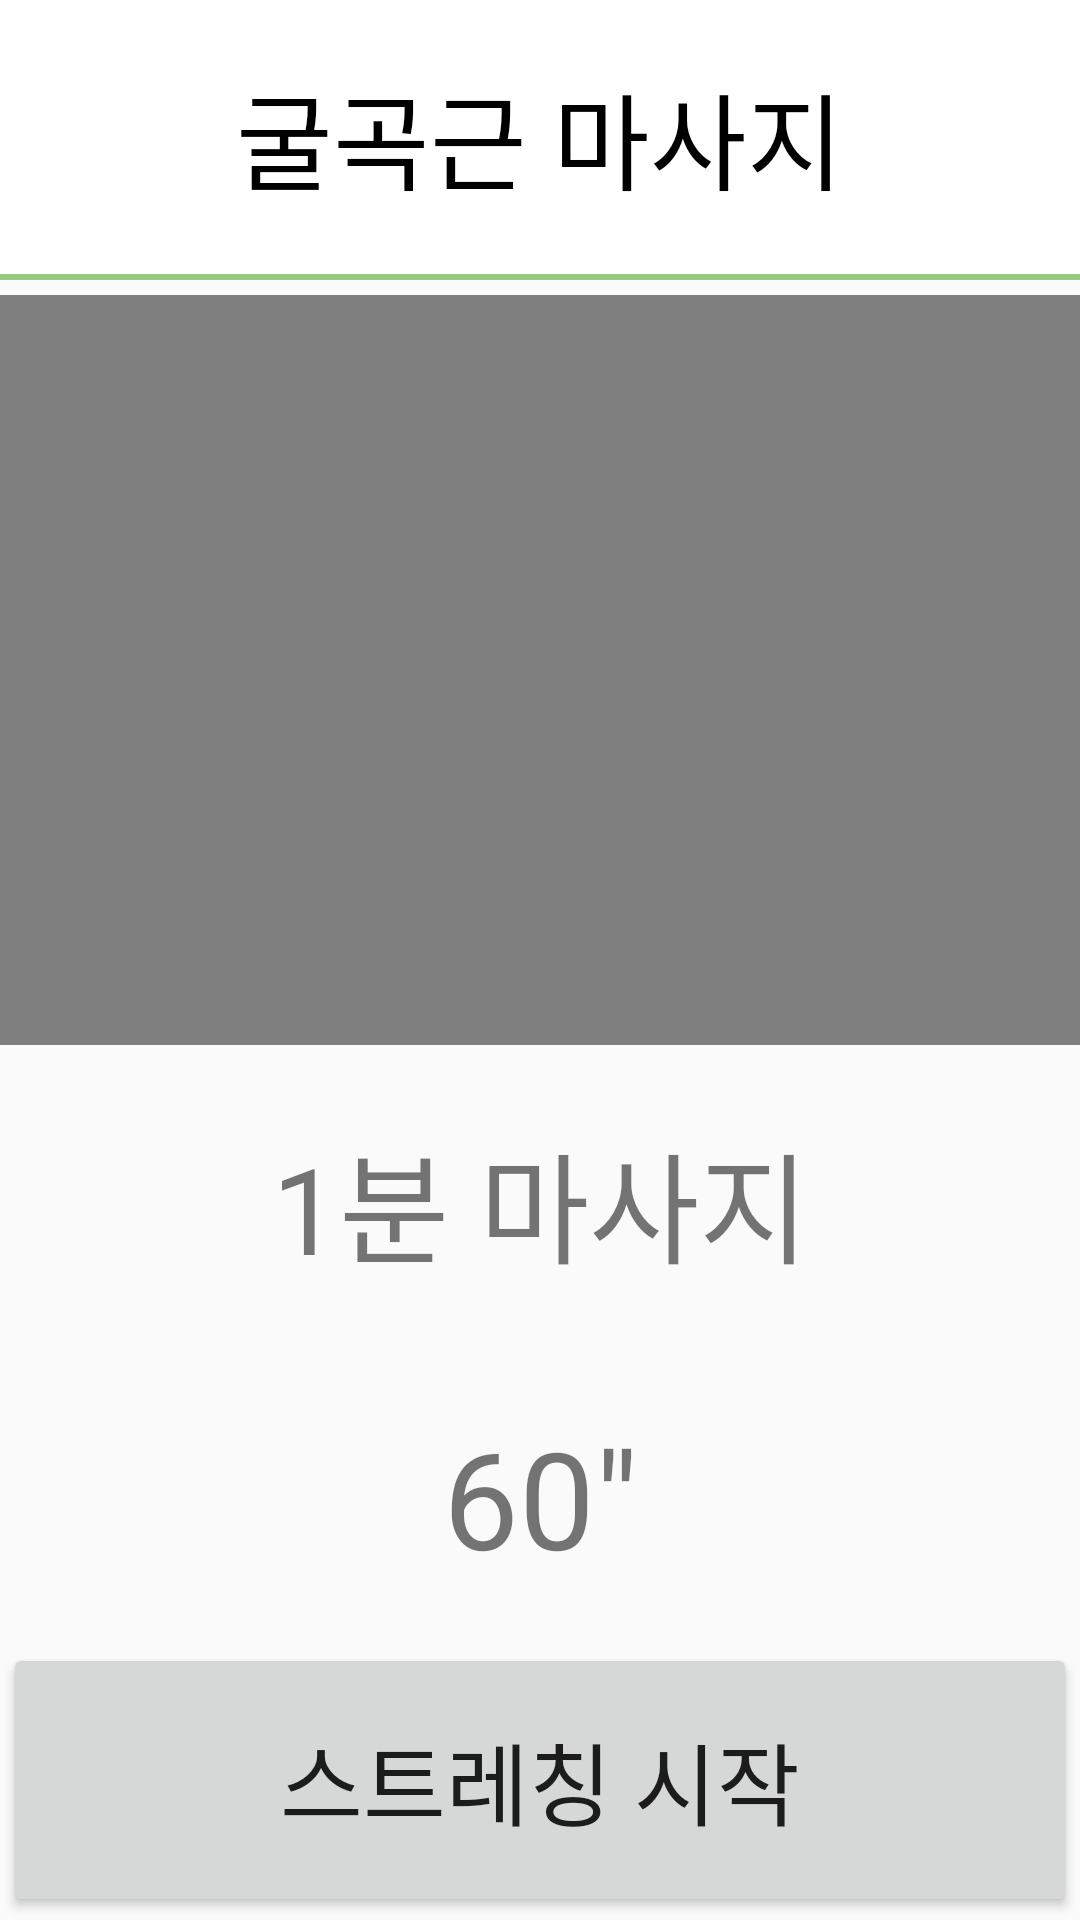

Here is an Android app screen rendered from its layout file. Give the layout XML and the strings, colors and styles it references.
<!-- AndroidManifest.xml: application theme AppTheme -->
<!-- res/layout/video2.xml -->
<?xml version="1.0" encoding="utf-8"?>
<androidx.constraintlayout.widget.ConstraintLayout xmlns:android="http://schemas.android.com/apk/res/android"
    xmlns:app="http://schemas.android.com/apk/res-auto"
    xmlns:tools="http://schemas.android.com/tools"
    android:layout_width="match_parent"
    android:layout_height="match_parent"
    tools:context=".Video2">

    <FrameLayout
        android:id="@+id/FrameLayout"
        android:layout_width="match_parent"
        android:layout_height="0dp"
        android:orientation="horizontal"
        app:layout_constraintEnd_toEndOf="parent"
        app:layout_constraintStart_toStartOf="parent"
        app:layout_constraintTop_toTopOf="parent"
        app:layout_constraintBottom_toTopOf="@id/view3">

        <TextView
            android:id="@+id/textView"
            android:layout_width="match_parent"
            android:layout_height="match_parent"
            android:gravity="center"
            android:text="굴곡근 마사지"
            android:textColor="#000000"
            android:textSize="35dp"
            android:background="#FFFFFF"/>

        <ImageButton
            android:id="@+id/backButton"
            android:layout_width="50dp"
            android:layout_height="50dp"
            android:background="@drawable/back_image_custom"
            android:onClick="onBackButtonClick" />
    </FrameLayout>

    <View
        android:id="@+id/view3"
        android:layout_width="match_parent"
        android:layout_height="2dp"
        android:layout_marginBottom="5dp"
        android:background="#91CB7B"
        app:layout_constraintBottom_toTopOf="@+id/linearLayout"
        app:layout_constraintEnd_toEndOf="parent"
        app:layout_constraintHorizontal_bias="0.0"
        app:layout_constraintStart_toStartOf="parent"
        app:layout_constraintTop_toBottomOf="@+id/FrameLayout" />

    <LinearLayout
        android:id="@+id/linearLayout"
        android:layout_width="match_parent"
        android:layout_height="250dp"
        android:orientation="vertical"
        app:layout_constraintBottom_toTopOf="@+id/setView"
        app:layout_constraintEnd_toEndOf="parent"
        app:layout_constraintHorizontal_bias="0.0"
        app:layout_constraintStart_toStartOf="parent"
        app:layout_constraintTop_toBottomOf="@+id/view3">

        <VideoView
            android:id="@+id/videoView"
            android:layout_width="match_parent"
            android:layout_height="250dp"
            android:layout_marginBottom="234dp" />

    </LinearLayout>

    <TextView
        android:id="@+id/setView"
        android:layout_width="match_parent"
        android:layout_height="105dp"
        android:gravity="center"
        android:text="1분 마사지"
        android:textSize="40dp"
        app:layout_constraintBottom_toTopOf="@+id/timerView"
        app:layout_constraintEnd_toEndOf="parent"
        app:layout_constraintHorizontal_bias="0.0"
        app:layout_constraintStart_toStartOf="parent"
        app:layout_constraintTop_toBottomOf="@+id/linearLayout" />

    <TextView
        android:id="@+id/timerView"
        android:layout_width="match_parent"
        android:layout_height="0dp"
        android:layout_marginBottom="3dp"
        android:gravity="center"
        android:text='60"'
        android:textSize="45dp"
        app:layout_constraintBottom_toTopOf="@+id/linearLayout2"
        app:layout_constraintEnd_toEndOf="parent"
        app:layout_constraintStart_toStartOf="parent"
        app:layout_constraintTop_toBottomOf="@+id/setView" />

    <LinearLayout
        android:id="@+id/linearLayout2"
        android:layout_width="match_parent"
        android:layout_height="0dp"
        android:layout_marginStart="1dp"
        android:layout_marginLeft="1dp"
        android:layout_marginEnd="1dp"
        android:layout_marginRight="1dp"
        android:layout_marginBottom="1dp"
        android:orientation="horizontal"
        app:layout_constraintBottom_toBottomOf="parent"
        app:layout_constraintEnd_toEndOf="parent"
        app:layout_constraintStart_toStartOf="parent"
        app:layout_constraintTop_toBottomOf="@+id/timerView">


        <Button
            android:id="@+id/btnChoose"
            android:layout_width="wrap_content"
            android:layout_height="match_parent"
            android:layout_weight="1"
            android:onClick="start"
            android:text="스트레칭 시작"
            android:textSize="30dp" />


    </LinearLayout>
</androidx.constraintlayout.widget.ConstraintLayout>
<!-- resources referenced by this layout -->
<resources>
  <style name="AppTheme" parent="Theme.AppCompat.Light.DarkActionBar">
          
          <item name="colorPrimary">#365E77</item>
          <item name="colorPrimaryDark">#0A1A25</item>
          <item name="colorAccent">@color/colorAccent</item>
      </style>
  <color name="colorAccent">#D81B60</color>
</resources>
